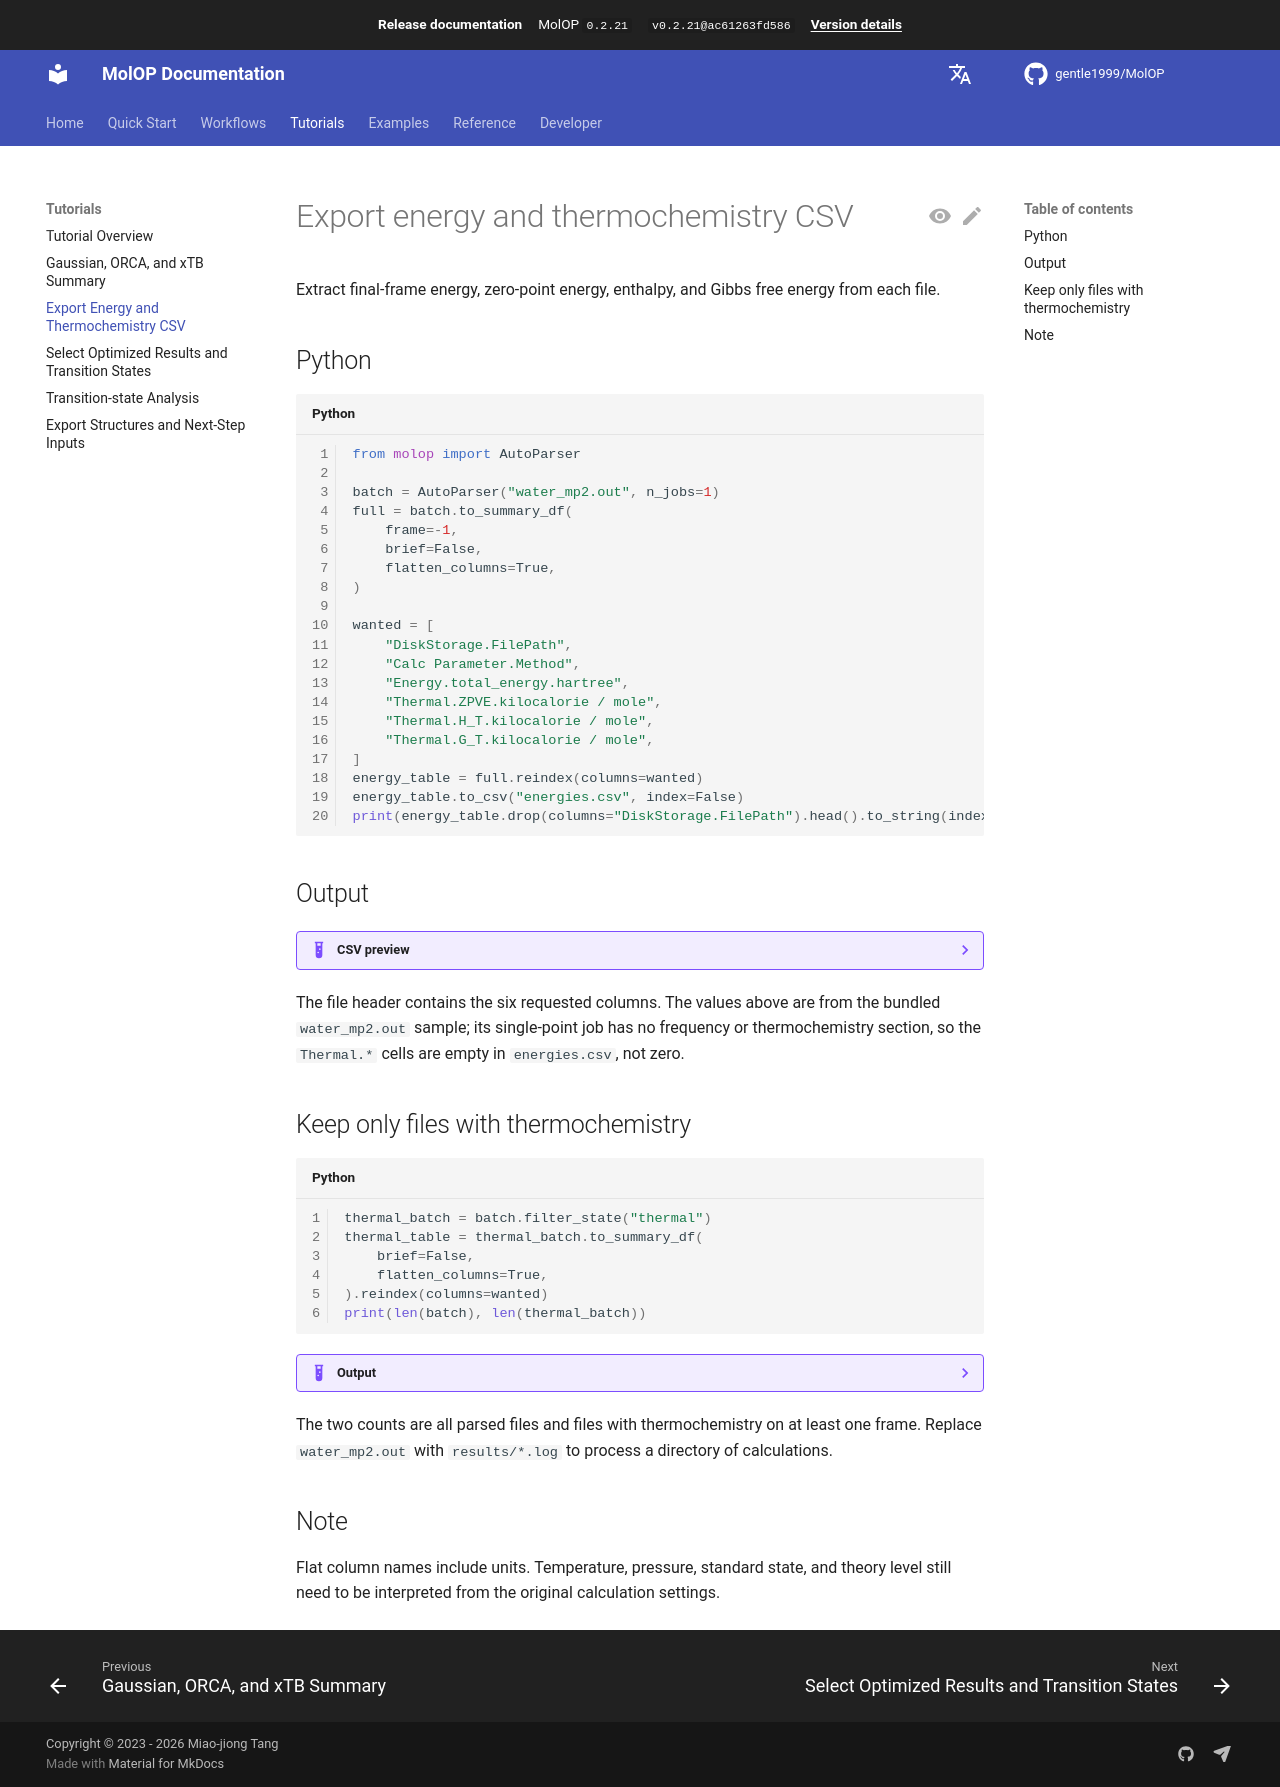

repository: gentle1999/MolOP · page: latest/en/tutorials/energy-csv/index.html · generator: mkdocs

# Export energy and thermochemistry CSV

Extract final-frame energy, zero-point energy, enthalpy, and Gibbs free energy from each file.

## Python

```python
from molop import AutoParser

batch = AutoParser("water_mp2.out", n_jobs=1)
full = batch.to_summary_df(
    frame=-1,
    brief=False,
    flatten_columns=True,
)

wanted = [
    "DiskStorage.FilePath",
    "Calc Parameter.Method",
    "Energy.total_energy.hartree",
    "Thermal.ZPVE.kilocalorie / mole",
    "Thermal.H_T.kilocalorie / mole",
    "Thermal.G_T.kilocalorie / mole",
]
energy_table = full.reindex(columns=wanted)
energy_table.to_csv("energies.csv", index=False)
print(energy_table.drop(columns="DiskStorage.FilePath").head().to_string(index=False))
```

## Output

??? example "CSV preview"

    ```text
    Calc Parameter.Method  Energy.total_energy.hartree  Thermal.ZPVE.kilocalorie / mole  Thermal.H_T.kilocalorie / mole  Thermal.G_T.kilocalorie / mole
                      MP2                  -74.999375                              NaN                             NaN                             NaN
    ```

The file header contains the six requested columns. The values above are from the bundled
`water_mp2.out` sample; its single-point job has no frequency or thermochemistry section, so the
`Thermal.*` cells are empty in `energies.csv`, not zero.

## Keep only files with thermochemistry

```python
thermal_batch = batch.filter_state("thermal")
thermal_table = thermal_batch.to_summary_df(
    brief=False,
    flatten_columns=True,
).reindex(columns=wanted)
print(len(batch), len(thermal_batch))
```

??? example "Output"

    ```text
    1 0
    ```

The two counts are all parsed files and files with thermochemistry on at least one frame. Replace
`water_mp2.out` with `results/*.log` to process a directory of calculations.

## Note

Flat column names include units. Temperature, pressure, standard state, and theory level still need
to be interpreted from the original calculation settings.
